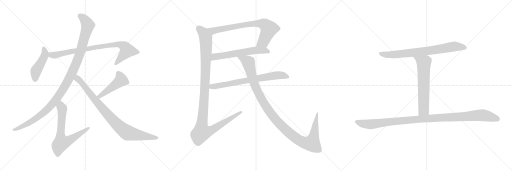
t = 0.00 s
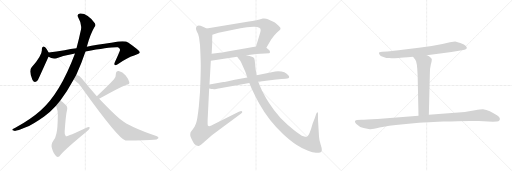
t = 2.56 s
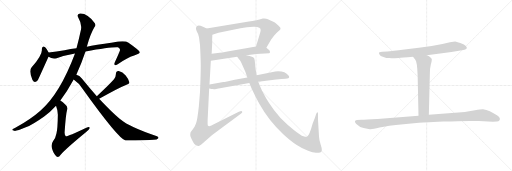
t = 5.12 s
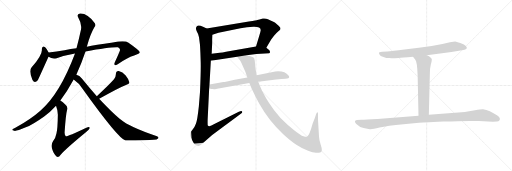
t = 7.68 s
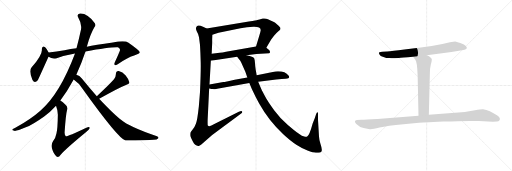
t = 10.24 s
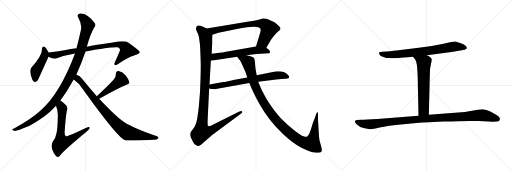
t = 12.81 s

The animated SVG that drew these frames (rendered in a browser with its animation timeline set to each time). Animation: 14 CSS @keyframes rules; one cycle of 12.81 s.

<svg version="1.1" viewBox="0 0 3072 1024" xmlns="http://www.w3.org/2000/svg">
  <g stroke="lightgray" stroke-dasharray="1,1" stroke-width="1" transform="scale(4, 4)">
    <line x1="0" y1="0" x2="256" y2="256"></line>
    <line x1="256" y1="0" x2="0" y2="256"></line>
    <line x1="128" y1="0" x2="128" y2="256"></line>
    <line x1="0" y1="128" x2="256" y2="128"></line>
    <line x1="256" y1="0" x2="512" y2="256"></line>
    <line x1="512" y1="0" x2="256" y2="256"></line>
    <line x1="384" y1="0" x2="384" y2="256"></line>
    <line x1="256" y1="128" x2="512" y2="128"></line>
    <line x1="512" y1="0" x2="768" y2="256"></line>
    <line x1="768" y1="0" x2="512" y2="256"></line>
    <line x1="640" y1="0" x2="640" y2="256"></line>
    <line x1="512" y1="128" x2="768" y2="128"></line>
  </g>
<g transform="scale(1, -1) translate(0, -850)">
   <style type="text/css">
    @keyframes keyframes0 {
      from {
       stroke: black;
       stroke-dashoffset: 459;
       stroke-width: 128;
       }
       60% {
       animation-timing-function: step-end;
       stroke: black;
       stroke-dashoffset: 0;
       stroke-width: 128;
       }
       to {
       stroke: black;
       stroke-width: 1024;
       }
       }
       #make-me-a-hanzi-animation-0 {
         animation: keyframes0 0.623535s both;
         animation-delay: 0.000000s;
         animation-timing-function: linear;
       }
    @keyframes keyframes1 {
      from {
       stroke: black;
       stroke-dashoffset: 850;
       stroke-width: 128;
       }
       73% {
       animation-timing-function: step-end;
       stroke: black;
       stroke-dashoffset: 0;
       stroke-width: 128;
       }
       to {
       stroke: black;
       stroke-width: 1024;
       }
       }
       #make-me-a-hanzi-animation-1 {
         animation: keyframes1 0.941732s both;
         animation-delay: 0.623535s;
         animation-timing-function: linear;
       }
    @keyframes keyframes2 {
      from {
       stroke: black;
       stroke-dashoffset: 1135;
       stroke-width: 128;
       }
       79% {
       animation-timing-function: step-end;
       stroke: black;
       stroke-dashoffset: 0;
       stroke-width: 128;
       }
       to {
       stroke: black;
       stroke-width: 1024;
       }
       }
       #make-me-a-hanzi-animation-2 {
         animation: keyframes2 1.173665s both;
         animation-delay: 1.565267s;
         animation-timing-function: linear;
       }
    @keyframes keyframes3 {
      from {
       stroke: black;
       stroke-dashoffset: 685;
       stroke-width: 128;
       }
       69% {
       animation-timing-function: step-end;
       stroke: black;
       stroke-dashoffset: 0;
       stroke-width: 128;
       }
       to {
       stroke: black;
       stroke-width: 1024;
       }
       }
       #make-me-a-hanzi-animation-3 {
         animation: keyframes3 0.807454s both;
         animation-delay: 2.738932s;
         animation-timing-function: linear;
       }
    @keyframes keyframes4 {
      from {
       stroke: black;
       stroke-dashoffset: 466;
       stroke-width: 128;
       }
       60% {
       animation-timing-function: step-end;
       stroke: black;
       stroke-dashoffset: 0;
       stroke-width: 128;
       }
       to {
       stroke: black;
       stroke-width: 1024;
       }
       }
       #make-me-a-hanzi-animation-4 {
         animation: keyframes4 0.629232s both;
         animation-delay: 3.546386s;
         animation-timing-function: linear;
       }
    @keyframes keyframes5 {
      from {
       stroke: black;
       stroke-dashoffset: 893;
       stroke-width: 128;
       }
       74% {
       animation-timing-function: step-end;
       stroke: black;
       stroke-dashoffset: 0;
       stroke-width: 128;
       }
       to {
       stroke: black;
       stroke-width: 1024;
       }
       }
       #make-me-a-hanzi-animation-5 {
         animation: keyframes5 0.976725s both;
         animation-delay: 4.175618s;
         animation-timing-function: linear;
       }
    @keyframes keyframes6 {
      from {
       stroke: black;
       stroke-dashoffset: 764;
       stroke-width: 128;
       }
       71% {
       animation-timing-function: step-end;
       stroke: black;
       stroke-dashoffset: 0;
       stroke-width: 128;
       }
       to {
       stroke: black;
       stroke-width: 1024;
       }
       }
       #make-me-a-hanzi-animation-6 {
         animation: keyframes6 0.871745s both;
         animation-delay: 5.152343s;
         animation-timing-function: linear;
       }
    @keyframes keyframes7 {
      from {
       stroke: black;
       stroke-dashoffset: 605;
       stroke-width: 128;
       }
       66% {
       animation-timing-function: step-end;
       stroke: black;
       stroke-dashoffset: 0;
       stroke-width: 128;
       }
       to {
       stroke: black;
       stroke-width: 1024;
       }
       }
       #make-me-a-hanzi-animation-7 {
         animation: keyframes7 0.742350s both;
         animation-delay: 6.024088s;
         animation-timing-function: linear;
       }
    @keyframes keyframes8 {
      from {
       stroke: black;
       stroke-dashoffset: 1167;
       stroke-width: 128;
       }
       79% {
       animation-timing-function: step-end;
       stroke: black;
       stroke-dashoffset: 0;
       stroke-width: 128;
       }
       to {
       stroke: black;
       stroke-width: 1024;
       }
       }
       #make-me-a-hanzi-animation-8 {
         animation: keyframes8 1.199707s both;
         animation-delay: 6.766438s;
         animation-timing-function: linear;
       }
    @keyframes keyframes9 {
      from {
       stroke: black;
       stroke-dashoffset: 728;
       stroke-width: 128;
       }
       70% {
       animation-timing-function: step-end;
       stroke: black;
       stroke-dashoffset: 0;
       stroke-width: 128;
       }
       to {
       stroke: black;
       stroke-width: 1024;
       }
       }
       #make-me-a-hanzi-animation-9 {
         animation: keyframes9 0.842448s both;
         animation-delay: 7.966145s;
         animation-timing-function: linear;
       }
    @keyframes keyframes10 {
      from {
       stroke: black;
       stroke-dashoffset: 1161;
       stroke-width: 128;
       }
       79% {
       animation-timing-function: step-end;
       stroke: black;
       stroke-dashoffset: 0;
       stroke-width: 128;
       }
       to {
       stroke: black;
       stroke-width: 1024;
       }
       }
       #make-me-a-hanzi-animation-10 {
         animation: keyframes10 1.194824s both;
         animation-delay: 8.808593s;
         animation-timing-function: linear;
       }
    @keyframes keyframes11 {
      from {
       stroke: black;
       stroke-dashoffset: 771;
       stroke-width: 128;
       }
       72% {
       animation-timing-function: step-end;
       stroke: black;
       stroke-dashoffset: 0;
       stroke-width: 128;
       }
       to {
       stroke: black;
       stroke-width: 1024;
       }
       }
       #make-me-a-hanzi-animation-11 {
         animation: keyframes11 0.877441s both;
         animation-delay: 10.003417s;
         animation-timing-function: linear;
       }
    @keyframes keyframes12 {
      from {
       stroke: black;
       stroke-dashoffset: 643;
       stroke-width: 128;
       }
       68% {
       animation-timing-function: step-end;
       stroke: black;
       stroke-dashoffset: 0;
       stroke-width: 128;
       }
       to {
       stroke: black;
       stroke-width: 1024;
       }
       }
       #make-me-a-hanzi-animation-12 {
         animation: keyframes12 0.773275s both;
         animation-delay: 10.880858s;
         animation-timing-function: linear;
       }
    @keyframes keyframes13 {
      from {
       stroke: black;
       stroke-dashoffset: 1106;
       stroke-width: 128;
       }
       78% {
       animation-timing-function: step-end;
       stroke: black;
       stroke-dashoffset: 0;
       stroke-width: 128;
       }
       to {
       stroke: black;
       stroke-width: 1024;
       }
       }
       #make-me-a-hanzi-animation-13 {
         animation: keyframes13 1.150065s both;
         animation-delay: 11.654133s;
         animation-timing-function: linear;
       }
</style>
<path d="M 292.0 536.0 Q 282.0 558.0 271.0 568.0 Q 253.0 581.0 251.0 557.0 Q 257.0 524.0 190.0 447.0 Q 171.0 426.0 195.0 371.0 Q 208.0 346.0 228.0 371.0 Q 231.0 377.0 291.0 510.0 C 298.0 524.0 298.0 524.0 292.0 536.0 Z" fill="lightgray"></path> 
<path d="M 513.0 542.0 Q 666.0 570.0 708.0 567.0 Q 723.0 557.0 720.0 550.0 Q 720.0 547.0 689.0 477.0 Q 683.0 464.0 689.0 461.0 Q 696.0 457.0 711.0 468.0 Q 762.0 505.0 805.0 518.0 Q 839.0 530.0 839.0 538.0 Q 838.0 548.0 771.0 595.0 Q 749.0 611.0 677.0 596.0 Q 569.0 581.0 521.0 571.0 L 459.0 561.0 Q 425.0 557.0 387.0 550.0 Q 339.0 541.0 292.0 536.0 C 262.0 533.0 264.0 522.0 291.0 510.0 Q 315.0 495.0 340.0 502.0 Q 392.0 520.0 450.0 530.0 L 513.0 542.0 Z" fill="lightgray"></path> 
<path d="M 458.0 403.0 Q 489.0 470.0 513.0 542.0 L 521.0 571.0 Q 543.0 650.0 568.0 690.0 Q 577.0 700.0 569.0 712.0 Q 524.0 773.0 480.0 770.0 Q 458.0 766.0 470.0 744.0 Q 492.0 707.0 486.0 674.0 Q 473.0 613.0 459.0 561.0 L 450.0 530.0 Q 359.0 287.0 242.0 187.0 Q 191.0 141.0 92.0 84.0 Q 77.0 78.0 74.0 74.0 Q 70.0 68.0 86.0 66.0 Q 99.0 63.0 155.0 87.0 Q 195.0 103.0 263.0 151.0 Q 302.0 179.0 336.0 217.0 L 362.0 248.0 Q 402.0 300.0 442.0 374.0 L 458.0 403.0 Z" fill="lightgray"></path> 
<path d="M 336.0 217.0 Q 348.0 187.0 347.0 160.0 Q 346.0 79.0 339.0 52.0 Q 333.0 21.0 319.0 5.0 Q 304.0 -17.0 312.0 -40.0 Q 322.0 -74.0 339.0 -88.0 Q 351.0 -97.0 364.0 -77.0 Q 400.0 -37.0 517.0 59.0 Q 536.0 74.0 538.0 81.0 Q 541.0 94.0 518.0 85.0 Q 404.0 31.0 395.0 34.0 Q 386.0 41.0 388.0 62.0 Q 395.0 165.0 402.0 190.0 Q 408.0 211.0 393.0 223.0 Q 377.0 241.0 362.0 248.0 C 336.0 264.0 326.0 245.0 336.0 217.0 Z" fill="lightgray"></path> 
<path d="M 595.0 258.0 Q 704.0 321.0 759.0 343.0 Q 778.0 346.0 776.0 358.0 Q 772.0 376.0 754.0 398.0 Q 736.0 420.0 712.0 425.0 Q 696.0 426.0 695.0 406.0 Q 696.0 391.0 684.0 375.0 Q 648.0 335.0 581.0 274.0 C 559.0 254.0 569.0 243.0 595.0 258.0 Z" fill="lightgray"></path> 
<path d="M 442.0 374.0 Q 473.0 353.0 494.0 320.0 Q 711.0 17.0 753.0 8.0 Q 883.0 8.0 923.0 12.0 Q 942.0 13.0 950.0 22.0 Q 954.0 29.0 942.0 34.0 Q 774.0 91.0 726.0 133.0 Q 690.0 157.0 595.0 258.0 L 581.0 274.0 Q 538.0 322.0 491.0 380.0 Q 478.0 399.0 458.0 403.0 C 430.0 415.0 418.0 392.0 442.0 374.0 Z" fill="lightgray"></path> 
<path d="M 1598.0 564.5 L 1627.0 614.5 L 1644.0 636.5 Q 1660.0 655.5 1672.0 664.5 L 1681.0 672.5 Q 1683.0 680.5 1683.0 683.5 Q 1683.0 686.5 1670.0 698.5 L 1651.0 714.5 Q 1648.0 717.5 1637.0 722.5 Q 1626.0 726.5 1617.0 731.5 Q 1608.0 735.5 1597.0 738.5 Q 1587.0 741.5 1577.0 739.5 Q 1567.0 736.5 1557.0 734.5 L 1544.0 731.5 Q 1542.0 729.5 1493.0 722.5 L 1240.0 680.5 C 1210.0 675.5 1245.0 633.5 1274.0 642.5 L 1311.0 654.5 L 1443.0 681.5 Q 1462.0 685.5 1482.0 687.5 L 1521.0 690.5 Q 1567.0 691.5 1564.0 668.5 Q 1563.0 660.5 1557.0 641.5 L 1536.0 572.5 C 1527.0 543.5 1583.0 538.5 1598.0 564.5 Z" fill="lightgray"></path> 
<path d="M 1479.0 519.5 L 1538.0 526.5 L 1615.0 531.5 Q 1621.0 532.5 1620.0 540.5 Q 1619.0 548.5 1611.0 554.5 L 1598.0 564.5 C 1578.0 579.5 1566.0 577.5 1536.0 572.5 L 1356.0 540.5 Q 1335.0 535.5 1318.0 534.5 L 1270.0 528.5 C 1240.0 524.5 1235.0 481.5 1265.0 486.5 L 1423.0 510.5 L 1479.0 519.5 Z" fill="lightgray"></path> 
<path d="M 1194.0 627.5 L 1200.0 580.5 Q 1203.0 530.5 1204.0 484.5 Q 1206.0 438.5 1200.0 298.5 L 1193.0 211.5 Q 1184.0 129.5 1176.0 109.5 Q 1169.0 89.5 1157.0 75.5 Q 1145.0 60.5 1143.0 55.5 Q 1140.0 42.5 1143.0 32.5 Q 1147.0 22.5 1157.0 1.5 Q 1170.0 -24.5 1189.0 -24.5 Q 1195.0 -27.5 1208.0 -16.5 L 1273.0 40.5 L 1447.0 170.5 Q 1456.0 176.5 1453.0 182.5 Q 1450.0 187.5 1433.0 180.5 L 1286.0 106.5 Q 1254.0 85.5 1247.0 98.5 Q 1245.0 101.5 1246.0 135.5 L 1255.0 320.5 L 1257.0 344.5 L 1265.0 486.5 L 1270.0 528.5 L 1273.0 590.5 Q 1273.0 622.5 1274.0 642.5 C 1275.0 664.5 1267.0 668.5 1240.0 680.5 L 1218.0 690.5 Q 1182.0 707.5 1177.0 686.5 Q 1173.0 682.5 1181.0 661.5 Q 1191.0 645.5 1194.0 627.5 Z" fill="lightgray"></path> 
<path d="M 1255.0 320.5 L 1269.0 317.5 Q 1270.0 316.5 1279.0 316.5 L 1281.0 315.5 Q 1288.0 315.5 1303.0 318.5 L 1496.0 353.5 L 1549.0 360.5 L 1657.0 374.5 Q 1694.0 378.5 1714.0 378.5 Q 1735.0 378.5 1735.0 388.5 Q 1735.0 393.5 1731.0 397.5 Q 1710.0 427.5 1652.0 422.5 L 1540.0 399.5 L 1484.0 386.5 L 1408.0 372.5 Q 1350.0 359.5 1340.0 358.5 L 1257.0 344.5 C 1227.0 339.5 1226.0 327.5 1255.0 320.5 Z" fill="lightgray"></path> 
<path d="M 1496.0 353.5 L 1511.0 317.5 Q 1535.0 266.5 1555.0 229.5 Q 1612.0 127.5 1698.0 46.5 Q 1744.0 3.5 1778.0 -17.5 Q 1812.0 -39.5 1845.0 -52.5 Q 1879.0 -65.5 1896.0 -65.5 Q 1913.0 -65.5 1921.0 -63.5 Q 1930.0 -61.5 1931.0 -50.5 Q 1932.0 -40.5 1923.0 -13.5 Q 1915.0 12.5 1914.0 32.5 L 1908.0 132.5 L 1908.0 161.5 Q 1909.0 176.5 1905.0 177.5 Q 1902.0 179.5 1897.0 166.5 L 1889.0 142.5 L 1876.0 110.5 Q 1857.0 40.5 1843.0 31.5 Q 1838.0 28.5 1821.0 33.5 Q 1804.0 38.5 1763.0 71.5 L 1727.0 100.5 Q 1684.0 137.5 1646.0 188.5 Q 1608.0 239.5 1590.0 273.5 Q 1572.0 306.5 1569.0 314.5 L 1549.0 360.5 L 1540.0 399.5 L 1534.0 434.5 Q 1531.0 453.5 1530.0 473.5 Q 1529.0 492.5 1525.0 501.5 Q 1521.0 510.5 1479.0 519.5 C 1450.0 527.5 1405.0 534.5 1423.0 510.5 L 1433.0 496.5 Q 1443.0 485.5 1448.0 474.5 L 1472.0 420.5 L 1484.0 386.5 L 1496.0 353.5 Z" fill="lightgray"></path> 
<path d="M 2561.0 519.5 L 2663.0 532.5 Q 2713.0 537.5 2745.0 544.5 L 2787.0 552.5 Q 2800.0 555.5 2801.0 562.5 Q 2802.0 568.5 2795.0 575.5 Q 2788.0 581.5 2762.0 592.5 Q 2737.0 602.5 2731.0 602.5 Q 2725.0 602.5 2700.0 597.5 Q 2651.0 584.5 2590.0 575.5 L 2513.0 564.5 L 2427.0 554.5 Q 2351.0 544.5 2323.0 542.5 L 2294.0 540.5 Q 2283.0 539.5 2274.0 536.5 Q 2273.0 530.5 2277.0 524.5 Q 2280.0 515.5 2301.0 509.5 Q 2318.0 502.5 2335.0 502.5 Q 2353.0 501.5 2392.0 503.5 Q 2410.0 505.5 2478.0 510.5 L 2561.0 519.5 Z" fill="lightgray"></path> 
<path d="M 2478.0 510.5 L 2491.0 493.5 Q 2503.0 482.5 2506.0 394.5 L 2511.0 156.5 C 2512.0 126.5 2572.0 132.5 2573.0 162.5 L 2579.0 403.5 Q 2579.0 443.5 2585.0 464.5 Q 2591.0 484.5 2591.0 493.5 Q 2591.0 501.5 2583.0 506.5 Q 2576.0 513.5 2561.0 519.5 C 2534.0 532.5 2460.0 534.5 2478.0 510.5 Z" fill="lightgray"></path> 
<path d="M 2511.0 156.5 L 2265.0 137.5 Q 2194.0 134.5 2168.0 132.5 L 2142.0 130.5 Q 2119.0 126.5 2138.0 107.5 Q 2157.0 88.5 2182.0 82.5 Q 2207.0 76.5 2219.0 75.5 Q 2232.0 73.5 2277.0 85.5 Q 2323.0 97.5 2421.0 105.5 L 2514.0 114.5 Q 2522.0 115.5 2661.0 121.5 Q 2800.0 127.5 2873.0 124.5 L 2957.0 120.5 L 2982.0 122.5 Q 3001.0 124.5 2999.0 140.5 Q 2998.0 146.5 2984.0 157.5 Q 2937.0 190.5 2898.0 195.5 Q 2890.0 196.5 2850.0 189.5 Q 2810.0 181.5 2789.0 179.5 L 2573.0 162.5 L 2511.0 156.5 Z" fill="lightgray"></path> 
      <clipPath id="make-me-a-hanzi-clip-0">
      <path d="M 292.0 536.0 Q 282.0 558.0 271.0 568.0 Q 253.0 581.0 251.0 557.0 Q 257.0 524.0 190.0 447.0 Q 171.0 426.0 195.0 371.0 Q 208.0 346.0 228.0 371.0 Q 231.0 377.0 291.0 510.0 C 298.0 524.0 298.0 524.0 292.0 536.0 Z" fill="lightgray"></path>
      </clipPath>
      <path clip-path="url(#make-me-a-hanzi-clip-0)" d="M 262.0 561.0 L 271.0 534.0 L 268.0 517.0 L 215.0 425.0 L 210.0 374.0 " fill="none" id="make-me-a-hanzi-animation-0" stroke-dasharray="331 662" stroke-linecap="round"></path>

      <clipPath id="make-me-a-hanzi-clip-1">
      <path d="M 513.0 542.0 Q 666.0 570.0 708.0 567.0 Q 723.0 557.0 720.0 550.0 Q 720.0 547.0 689.0 477.0 Q 683.0 464.0 689.0 461.0 Q 696.0 457.0 711.0 468.0 Q 762.0 505.0 805.0 518.0 Q 839.0 530.0 839.0 538.0 Q 838.0 548.0 771.0 595.0 Q 749.0 611.0 677.0 596.0 Q 569.0 581.0 521.0 571.0 L 459.0 561.0 Q 425.0 557.0 387.0 550.0 Q 339.0 541.0 292.0 536.0 C 262.0 533.0 264.0 522.0 291.0 510.0 Q 315.0 495.0 340.0 502.0 Q 392.0 520.0 450.0 530.0 L 513.0 542.0 Z" fill="lightgray"></path>
      </clipPath>
      <path clip-path="url(#make-me-a-hanzi-clip-1)" d="M 300.0 529.0 L 309.0 520.0 L 330.0 520.0 L 500.0 555.0 L 711.0 586.0 L 742.0 575.0 L 763.0 548.0 L 694.0 467.0 " fill="none" id="make-me-a-hanzi-animation-1" stroke-dasharray="722 1444" stroke-linecap="round"></path>

      <clipPath id="make-me-a-hanzi-clip-2">
      <path d="M 458.0 403.0 Q 489.0 470.0 513.0 542.0 L 521.0 571.0 Q 543.0 650.0 568.0 690.0 Q 577.0 700.0 569.0 712.0 Q 524.0 773.0 480.0 770.0 Q 458.0 766.0 470.0 744.0 Q 492.0 707.0 486.0 674.0 Q 473.0 613.0 459.0 561.0 L 450.0 530.0 Q 359.0 287.0 242.0 187.0 Q 191.0 141.0 92.0 84.0 Q 77.0 78.0 74.0 74.0 Q 70.0 68.0 86.0 66.0 Q 99.0 63.0 155.0 87.0 Q 195.0 103.0 263.0 151.0 Q 302.0 179.0 336.0 217.0 L 362.0 248.0 Q 402.0 300.0 442.0 374.0 L 458.0 403.0 Z" fill="lightgray"></path>
      </clipPath>
      <path clip-path="url(#make-me-a-hanzi-clip-2)" d="M 480.0 755.0 L 516.0 722.0 L 525.0 691.0 L 470.0 502.0 L 442.0 434.0 L 385.0 325.0 L 323.0 237.0 L 277.0 188.0 L 164.0 108.0 L 81.0 71.0 " fill="none" id="make-me-a-hanzi-animation-2" stroke-dasharray="1007 2014" stroke-linecap="round"></path>

      <clipPath id="make-me-a-hanzi-clip-3">
      <path d="M 336.0 217.0 Q 348.0 187.0 347.0 160.0 Q 346.0 79.0 339.0 52.0 Q 333.0 21.0 319.0 5.0 Q 304.0 -17.0 312.0 -40.0 Q 322.0 -74.0 339.0 -88.0 Q 351.0 -97.0 364.0 -77.0 Q 400.0 -37.0 517.0 59.0 Q 536.0 74.0 538.0 81.0 Q 541.0 94.0 518.0 85.0 Q 404.0 31.0 395.0 34.0 Q 386.0 41.0 388.0 62.0 Q 395.0 165.0 402.0 190.0 Q 408.0 211.0 393.0 223.0 Q 377.0 241.0 362.0 248.0 C 336.0 264.0 326.0 245.0 336.0 217.0 Z" fill="lightgray"></path>
      </clipPath>
      <path clip-path="url(#make-me-a-hanzi-clip-3)" d="M 363.0 238.0 L 373.0 200.0 L 362.0 39.0 L 369.0 -6.0 L 399.0 1.0 L 447.0 27.0 L 528.0 81.0 " fill="none" id="make-me-a-hanzi-animation-3" stroke-dasharray="557 1114" stroke-linecap="round"></path>

      <clipPath id="make-me-a-hanzi-clip-4">
      <path d="M 595.0 258.0 Q 704.0 321.0 759.0 343.0 Q 778.0 346.0 776.0 358.0 Q 772.0 376.0 754.0 398.0 Q 736.0 420.0 712.0 425.0 Q 696.0 426.0 695.0 406.0 Q 696.0 391.0 684.0 375.0 Q 648.0 335.0 581.0 274.0 C 559.0 254.0 569.0 243.0 595.0 258.0 Z" fill="lightgray"></path>
      </clipPath>
      <path clip-path="url(#make-me-a-hanzi-clip-4)" d="M 711.0 409.0 L 726.0 371.0 L 600.0 273.0 L 591.0 276.0 " fill="none" id="make-me-a-hanzi-animation-4" stroke-dasharray="338 676" stroke-linecap="round"></path>

      <clipPath id="make-me-a-hanzi-clip-5">
      <path d="M 442.0 374.0 Q 473.0 353.0 494.0 320.0 Q 711.0 17.0 753.0 8.0 Q 883.0 8.0 923.0 12.0 Q 942.0 13.0 950.0 22.0 Q 954.0 29.0 942.0 34.0 Q 774.0 91.0 726.0 133.0 Q 690.0 157.0 595.0 258.0 L 581.0 274.0 Q 538.0 322.0 491.0 380.0 Q 478.0 399.0 458.0 403.0 C 430.0 415.0 418.0 392.0 442.0 374.0 Z" fill="lightgray"></path>
      </clipPath>
      <path clip-path="url(#make-me-a-hanzi-clip-5)" d="M 452.0 375.0 L 466.0 380.0 L 472.0 374.0 L 652.0 156.0 L 745.0 68.0 L 766.0 54.0 L 787.0 49.0 L 941.0 24.0 " fill="none" id="make-me-a-hanzi-animation-5" stroke-dasharray="765 1530" stroke-linecap="round"></path>

      <clipPath id="make-me-a-hanzi-clip-6">
      <path d="M 1598.0 564.5 L 1627.0 614.5 L 1644.0 636.5 Q 1660.0 655.5 1672.0 664.5 L 1681.0 672.5 Q 1683.0 680.5 1683.0 683.5 Q 1683.0 686.5 1670.0 698.5 L 1651.0 714.5 Q 1648.0 717.5 1637.0 722.5 Q 1626.0 726.5 1617.0 731.5 Q 1608.0 735.5 1597.0 738.5 Q 1587.0 741.5 1577.0 739.5 Q 1567.0 736.5 1557.0 734.5 L 1544.0 731.5 Q 1542.0 729.5 1493.0 722.5 L 1240.0 680.5 C 1210.0 675.5 1245.0 633.5 1274.0 642.5 L 1311.0 654.5 L 1443.0 681.5 Q 1462.0 685.5 1482.0 687.5 L 1521.0 690.5 Q 1567.0 691.5 1564.0 668.5 Q 1563.0 660.5 1557.0 641.5 L 1536.0 572.5 C 1527.0 543.5 1583.0 538.5 1598.0 564.5 Z" fill="lightgray"></path>
      </clipPath>
      <path clip-path="url(#make-me-a-hanzi-clip-6)" d="M 1248.0 679.5 L 1286.0 667.5 L 1506.0 708.5 L 1581.0 706.5 L 1603.0 691.5 L 1613.0 674.5 L 1579.0 599.5 L 1545.0 577.5 " fill="none" id="make-me-a-hanzi-animation-6" stroke-dasharray="636 1272" stroke-linecap="round"></path>

      <clipPath id="make-me-a-hanzi-clip-7">
      <path d="M 1479.0 519.5 L 1538.0 526.5 L 1615.0 531.5 Q 1621.0 532.5 1620.0 540.5 Q 1619.0 548.5 1611.0 554.5 L 1598.0 564.5 C 1578.0 579.5 1566.0 577.5 1536.0 572.5 L 1356.0 540.5 Q 1335.0 535.5 1318.0 534.5 L 1270.0 528.5 C 1240.0 524.5 1235.0 481.5 1265.0 486.5 L 1423.0 510.5 L 1479.0 519.5 Z" fill="lightgray"></path>
      </clipPath>
      <path clip-path="url(#make-me-a-hanzi-clip-7)" d="M 1272.0 492.5 L 1289.0 510.5 L 1517.0 547.5 L 1588.0 548.5 L 1609.0 540.5 " fill="none" id="make-me-a-hanzi-animation-7" stroke-dasharray="477 954" stroke-linecap="round"></path>

      <clipPath id="make-me-a-hanzi-clip-8">
      <path d="M 1194.0 627.5 L 1200.0 580.5 Q 1203.0 530.5 1204.0 484.5 Q 1206.0 438.5 1200.0 298.5 L 1193.0 211.5 Q 1184.0 129.5 1176.0 109.5 Q 1169.0 89.5 1157.0 75.5 Q 1145.0 60.5 1143.0 55.5 Q 1140.0 42.5 1143.0 32.5 Q 1147.0 22.5 1157.0 1.5 Q 1170.0 -24.5 1189.0 -24.5 Q 1195.0 -27.5 1208.0 -16.5 L 1273.0 40.5 L 1447.0 170.5 Q 1456.0 176.5 1453.0 182.5 Q 1450.0 187.5 1433.0 180.5 L 1286.0 106.5 Q 1254.0 85.5 1247.0 98.5 Q 1245.0 101.5 1246.0 135.5 L 1255.0 320.5 L 1257.0 344.5 L 1265.0 486.5 L 1270.0 528.5 L 1273.0 590.5 Q 1273.0 622.5 1274.0 642.5 C 1275.0 664.5 1267.0 668.5 1240.0 680.5 L 1218.0 690.5 Q 1182.0 707.5 1177.0 686.5 Q 1173.0 682.5 1181.0 661.5 Q 1191.0 645.5 1194.0 627.5 Z" fill="lightgray"></path>
      </clipPath>
      <path clip-path="url(#make-me-a-hanzi-clip-8)" d="M 1192.0 683.5 L 1221.0 653.5 L 1233.0 631.5 L 1237.0 584.5 L 1228.0 298.5 L 1209.0 88.5 L 1211.0 57.5 L 1246.0 60.5 L 1277.0 73.5 L 1448.0 177.5 " fill="none" id="make-me-a-hanzi-animation-8" stroke-dasharray="1039 2078" stroke-linecap="round"></path>

      <clipPath id="make-me-a-hanzi-clip-9">
      <path d="M 1255.0 320.5 L 1269.0 317.5 Q 1270.0 316.5 1279.0 316.5 L 1281.0 315.5 Q 1288.0 315.5 1303.0 318.5 L 1496.0 353.5 L 1549.0 360.5 L 1657.0 374.5 Q 1694.0 378.5 1714.0 378.5 Q 1735.0 378.5 1735.0 388.5 Q 1735.0 393.5 1731.0 397.5 Q 1710.0 427.5 1652.0 422.5 L 1540.0 399.5 L 1484.0 386.5 L 1408.0 372.5 Q 1350.0 359.5 1340.0 358.5 L 1257.0 344.5 C 1227.0 339.5 1226.0 327.5 1255.0 320.5 Z" fill="lightgray"></path>
      </clipPath>
      <path clip-path="url(#make-me-a-hanzi-clip-9)" d="M 1263.0 325.5 L 1271.0 332.5 L 1650.0 398.5 L 1689.0 399.5 L 1725.0 389.5 " fill="none" id="make-me-a-hanzi-animation-9" stroke-dasharray="600 1200" stroke-linecap="round"></path>

      <clipPath id="make-me-a-hanzi-clip-10">
      <path d="M 1496.0 353.5 L 1511.0 317.5 Q 1535.0 266.5 1555.0 229.5 Q 1612.0 127.5 1698.0 46.5 Q 1744.0 3.5 1778.0 -17.5 Q 1812.0 -39.5 1845.0 -52.5 Q 1879.0 -65.5 1896.0 -65.5 Q 1913.0 -65.5 1921.0 -63.5 Q 1930.0 -61.5 1931.0 -50.5 Q 1932.0 -40.5 1923.0 -13.5 Q 1915.0 12.5 1914.0 32.5 L 1908.0 132.5 L 1908.0 161.5 Q 1909.0 176.5 1905.0 177.5 Q 1902.0 179.5 1897.0 166.5 L 1889.0 142.5 L 1876.0 110.5 Q 1857.0 40.5 1843.0 31.5 Q 1838.0 28.5 1821.0 33.5 Q 1804.0 38.5 1763.0 71.5 L 1727.0 100.5 Q 1684.0 137.5 1646.0 188.5 Q 1608.0 239.5 1590.0 273.5 Q 1572.0 306.5 1569.0 314.5 L 1549.0 360.5 L 1540.0 399.5 L 1534.0 434.5 Q 1531.0 453.5 1530.0 473.5 Q 1529.0 492.5 1525.0 501.5 Q 1521.0 510.5 1479.0 519.5 C 1450.0 527.5 1405.0 534.5 1423.0 510.5 L 1433.0 496.5 Q 1443.0 485.5 1448.0 474.5 L 1472.0 420.5 L 1484.0 386.5 L 1496.0 353.5 Z" fill="lightgray"></path>
      </clipPath>
      <path clip-path="url(#make-me-a-hanzi-clip-10)" d="M 1430.0 510.5 L 1491.0 476.5 L 1522.0 357.5 L 1556.0 281.5 L 1605.0 197.5 L 1680.0 104.5 L 1771.0 25.5 L 1828.0 -5.5 L 1871.0 -9.5 L 1884.0 37.5 L 1901.0 171.5 " fill="none" id="make-me-a-hanzi-animation-10" stroke-dasharray="1033 2066" stroke-linecap="round"></path>

      <clipPath id="make-me-a-hanzi-clip-11">
      <path d="M 2561.0 519.5 L 2663.0 532.5 Q 2713.0 537.5 2745.0 544.5 L 2787.0 552.5 Q 2800.0 555.5 2801.0 562.5 Q 2802.0 568.5 2795.0 575.5 Q 2788.0 581.5 2762.0 592.5 Q 2737.0 602.5 2731.0 602.5 Q 2725.0 602.5 2700.0 597.5 Q 2651.0 584.5 2590.0 575.5 L 2513.0 564.5 L 2427.0 554.5 Q 2351.0 544.5 2323.0 542.5 L 2294.0 540.5 Q 2283.0 539.5 2274.0 536.5 Q 2273.0 530.5 2277.0 524.5 Q 2280.0 515.5 2301.0 509.5 Q 2318.0 502.5 2335.0 502.5 Q 2353.0 501.5 2392.0 503.5 Q 2410.0 505.5 2478.0 510.5 L 2561.0 519.5 Z" fill="lightgray"></path>
      </clipPath>
      <path clip-path="url(#make-me-a-hanzi-clip-11)" d="M 2280.0 531.5 L 2312.0 523.5 L 2352.0 523.5 L 2551.0 543.5 L 2729.0 572.5 L 2790.0 565.5 " fill="none" id="make-me-a-hanzi-animation-11" stroke-dasharray="643 1286" stroke-linecap="round"></path>

      <clipPath id="make-me-a-hanzi-clip-12">
      <path d="M 2478.0 510.5 L 2491.0 493.5 Q 2503.0 482.5 2506.0 394.5 L 2511.0 156.5 C 2512.0 126.5 2572.0 132.5 2573.0 162.5 L 2579.0 403.5 Q 2579.0 443.5 2585.0 464.5 Q 2591.0 484.5 2591.0 493.5 Q 2591.0 501.5 2583.0 506.5 Q 2576.0 513.5 2561.0 519.5 C 2534.0 532.5 2460.0 534.5 2478.0 510.5 Z" fill="lightgray"></path>
      </clipPath>
      <path clip-path="url(#make-me-a-hanzi-clip-12)" d="M 2485.0 509.5 L 2543.0 474.5 L 2542.0 191.5 L 2518.0 164.5 " fill="none" id="make-me-a-hanzi-animation-12" stroke-dasharray="515 1030" stroke-linecap="round"></path>

      <clipPath id="make-me-a-hanzi-clip-13">
      <path d="M 2511.0 156.5 L 2265.0 137.5 Q 2194.0 134.5 2168.0 132.5 L 2142.0 130.5 Q 2119.0 126.5 2138.0 107.5 Q 2157.0 88.5 2182.0 82.5 Q 2207.0 76.5 2219.0 75.5 Q 2232.0 73.5 2277.0 85.5 Q 2323.0 97.5 2421.0 105.5 L 2514.0 114.5 Q 2522.0 115.5 2661.0 121.5 Q 2800.0 127.5 2873.0 124.5 L 2957.0 120.5 L 2982.0 122.5 Q 3001.0 124.5 2999.0 140.5 Q 2998.0 146.5 2984.0 157.5 Q 2937.0 190.5 2898.0 195.5 Q 2890.0 196.5 2850.0 189.5 Q 2810.0 181.5 2789.0 179.5 L 2573.0 162.5 L 2511.0 156.5 Z" fill="lightgray"></path>
      </clipPath>
      <path clip-path="url(#make-me-a-hanzi-clip-13)" d="M 2141.0 118.5 L 2174.0 109.5 L 2230.0 105.5 L 2552.0 139.5 L 2880.0 159.5 L 2920.0 155.5 L 2985.0 137.5 " fill="none" id="make-me-a-hanzi-animation-13" stroke-dasharray="978 1956" stroke-linecap="round"></path>

</g>
</svg>
